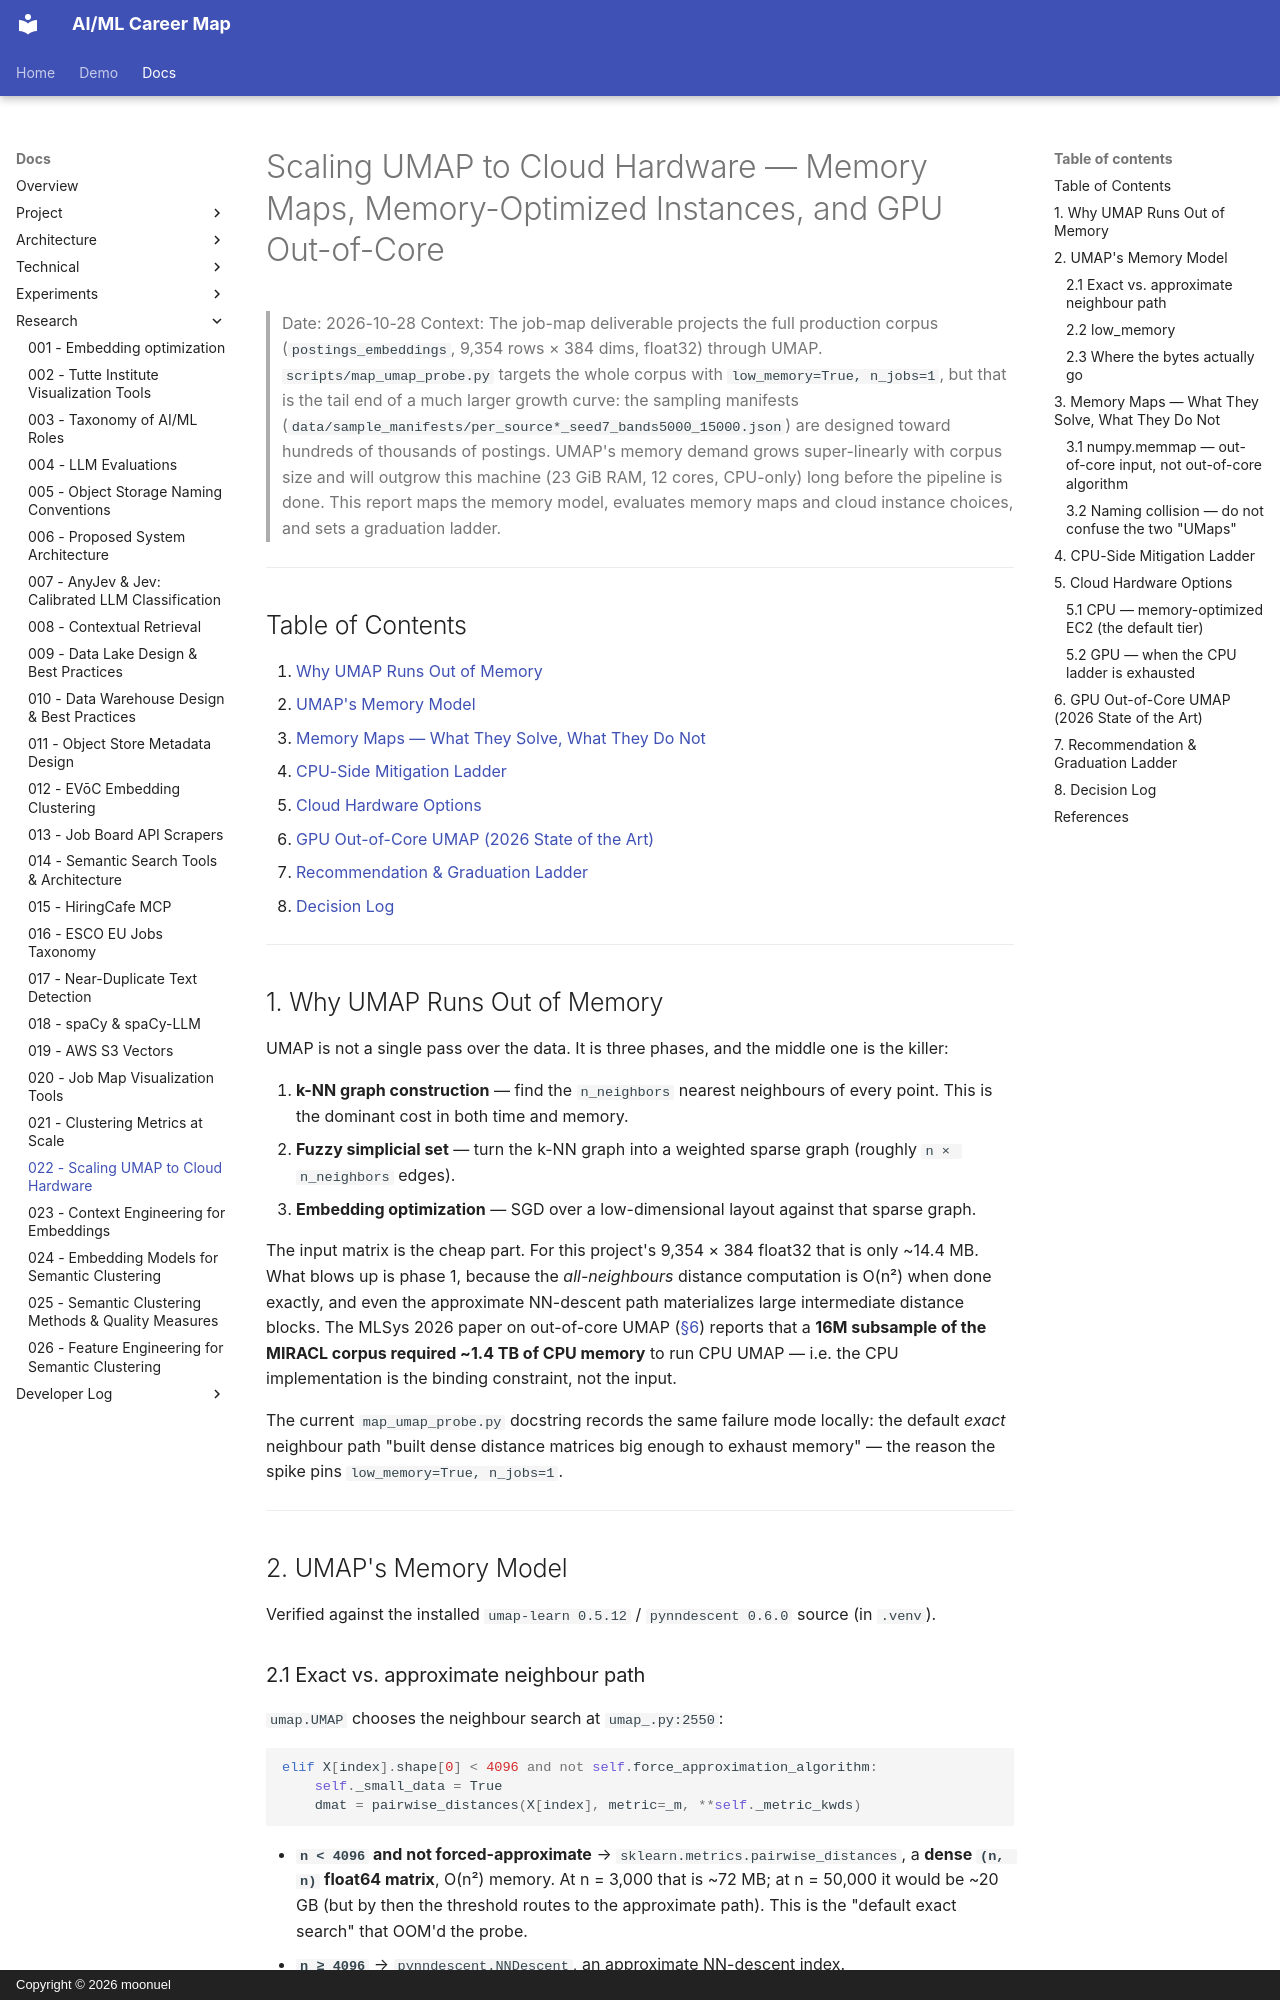

repository: moonuel/semantic-career-map · page: research-reports/022-umap-cloud-scale-deployment/index.html · generator: mkdocs · copyright: Copyright © 2026 moonuel

# Scaling UMAP to Cloud Hardware — Memory Maps, Memory-Optimized Instances, and GPU Out-of-Core

> Date: 2026-10-28
> Context: The job-map deliverable projects the full production corpus (`postings_embeddings`, 9,354 rows × 384 dims, float32) through UMAP. `scripts/map_umap_probe.py` targets the whole corpus with `low_memory=True, n_jobs=1`, but that is the tail end of a much larger growth curve: the sampling manifests (`data/sample_manifests/per_source*_seed7_bands5000_15000.json`) are designed toward hundreds of thousands of postings. UMAP's memory demand grows super-linearly with corpus size and will outgrow this machine (23 GiB RAM, 12 cores, CPU-only) long before the pipeline is done. This report maps the memory model, evaluates memory maps and cloud instance choices, and sets a graduation ladder.

---

## Table of Contents

1. [Why UMAP Runs Out of Memory](#1-why-umap-runs-out-of-memory)
2. [UMAP's Memory Model](#2-umaps-memory-model)
3. [Memory Maps — What They Solve, What They Do Not](#3-memory-maps-what-they-solve-what-they-do-not)
4. [CPU-Side Mitigation Ladder](#4-cpu-side-mitigation-ladder)
5. [Cloud Hardware Options](#5-cloud-hardware-options)
6. [GPU Out-of-Core UMAP (2026 State of the Art)](#6-gpu-out-of-core-umap-2026-state-of-the-art)
7. [Recommendation & Graduation Ladder](#7-recommendation-graduation-ladder)
8. [Decision Log](#8-decision-log)

---

## 1. Why UMAP Runs Out of Memory

UMAP is not a single pass over the data. It is three phases, and the middle one is the killer:

1. **k-NN graph construction** — find the `n_neighbors` nearest neighbours of every point. This is the dominant cost in both time and memory.
2. **Fuzzy simplicial set** — turn the k-NN graph into a weighted sparse graph (roughly `n × n_neighbors` edges).
3. **Embedding optimization** — SGD over a low-dimensional layout against that sparse graph.

The input matrix is the cheap part. For this project's 9,354 × 384 float32 that is only ~14.4 MB. What blows up is phase 1, because the *all-neighbours* distance computation is O(n²) when done exactly, and even the approximate NN-descent path materializes large intermediate distance blocks. The MLSys 2026 paper on out-of-core UMAP ([§6](#6-gpu-out-of-core-umap-2026-state-of-the-art)) reports that a **16M subsample of the MIRACL corpus required ~1.4 TB of CPU memory** to run CPU UMAP — i.e. the CPU implementation is the binding constraint, not the input.

The current `map_umap_probe.py` docstring records the same failure mode locally: the default *exact* neighbour path "built dense distance matrices big enough to exhaust memory" — the reason the spike pins `low_memory=True, n_jobs=1`.

---

## 2. UMAP's Memory Model

Verified against the installed `umap-learn 0.5.12` / `pynndescent 0.6.0` source (in `.venv`).

### 2.1 Exact vs. approximate neighbour path

`umap.UMAP` chooses the neighbour search at `umap_.py:2550`:

```python
elif X[index].shape[0] < 4096 and not self.force_approximation_algorithm:
    self._small_data = True
    dmat = pairwise_distances(X[index], metric=_m, **self._metric_kwds)
```

- **`n < 4096` and not forced-approximate** → `sklearn.metrics.pairwise_distances`, a **dense `(n, n)` float64 matrix**, O(n²) memory. At n = 3,000 that is ~72 MB; at n = 50,000 it would be ~20 GB (but by then the threshold routes to the approximate path). This is the "default exact search" that OOM'd the probe.
- **`n ≥ 4096`** → `pynndescent.NNDescent`, an approximate NN-descent index.
